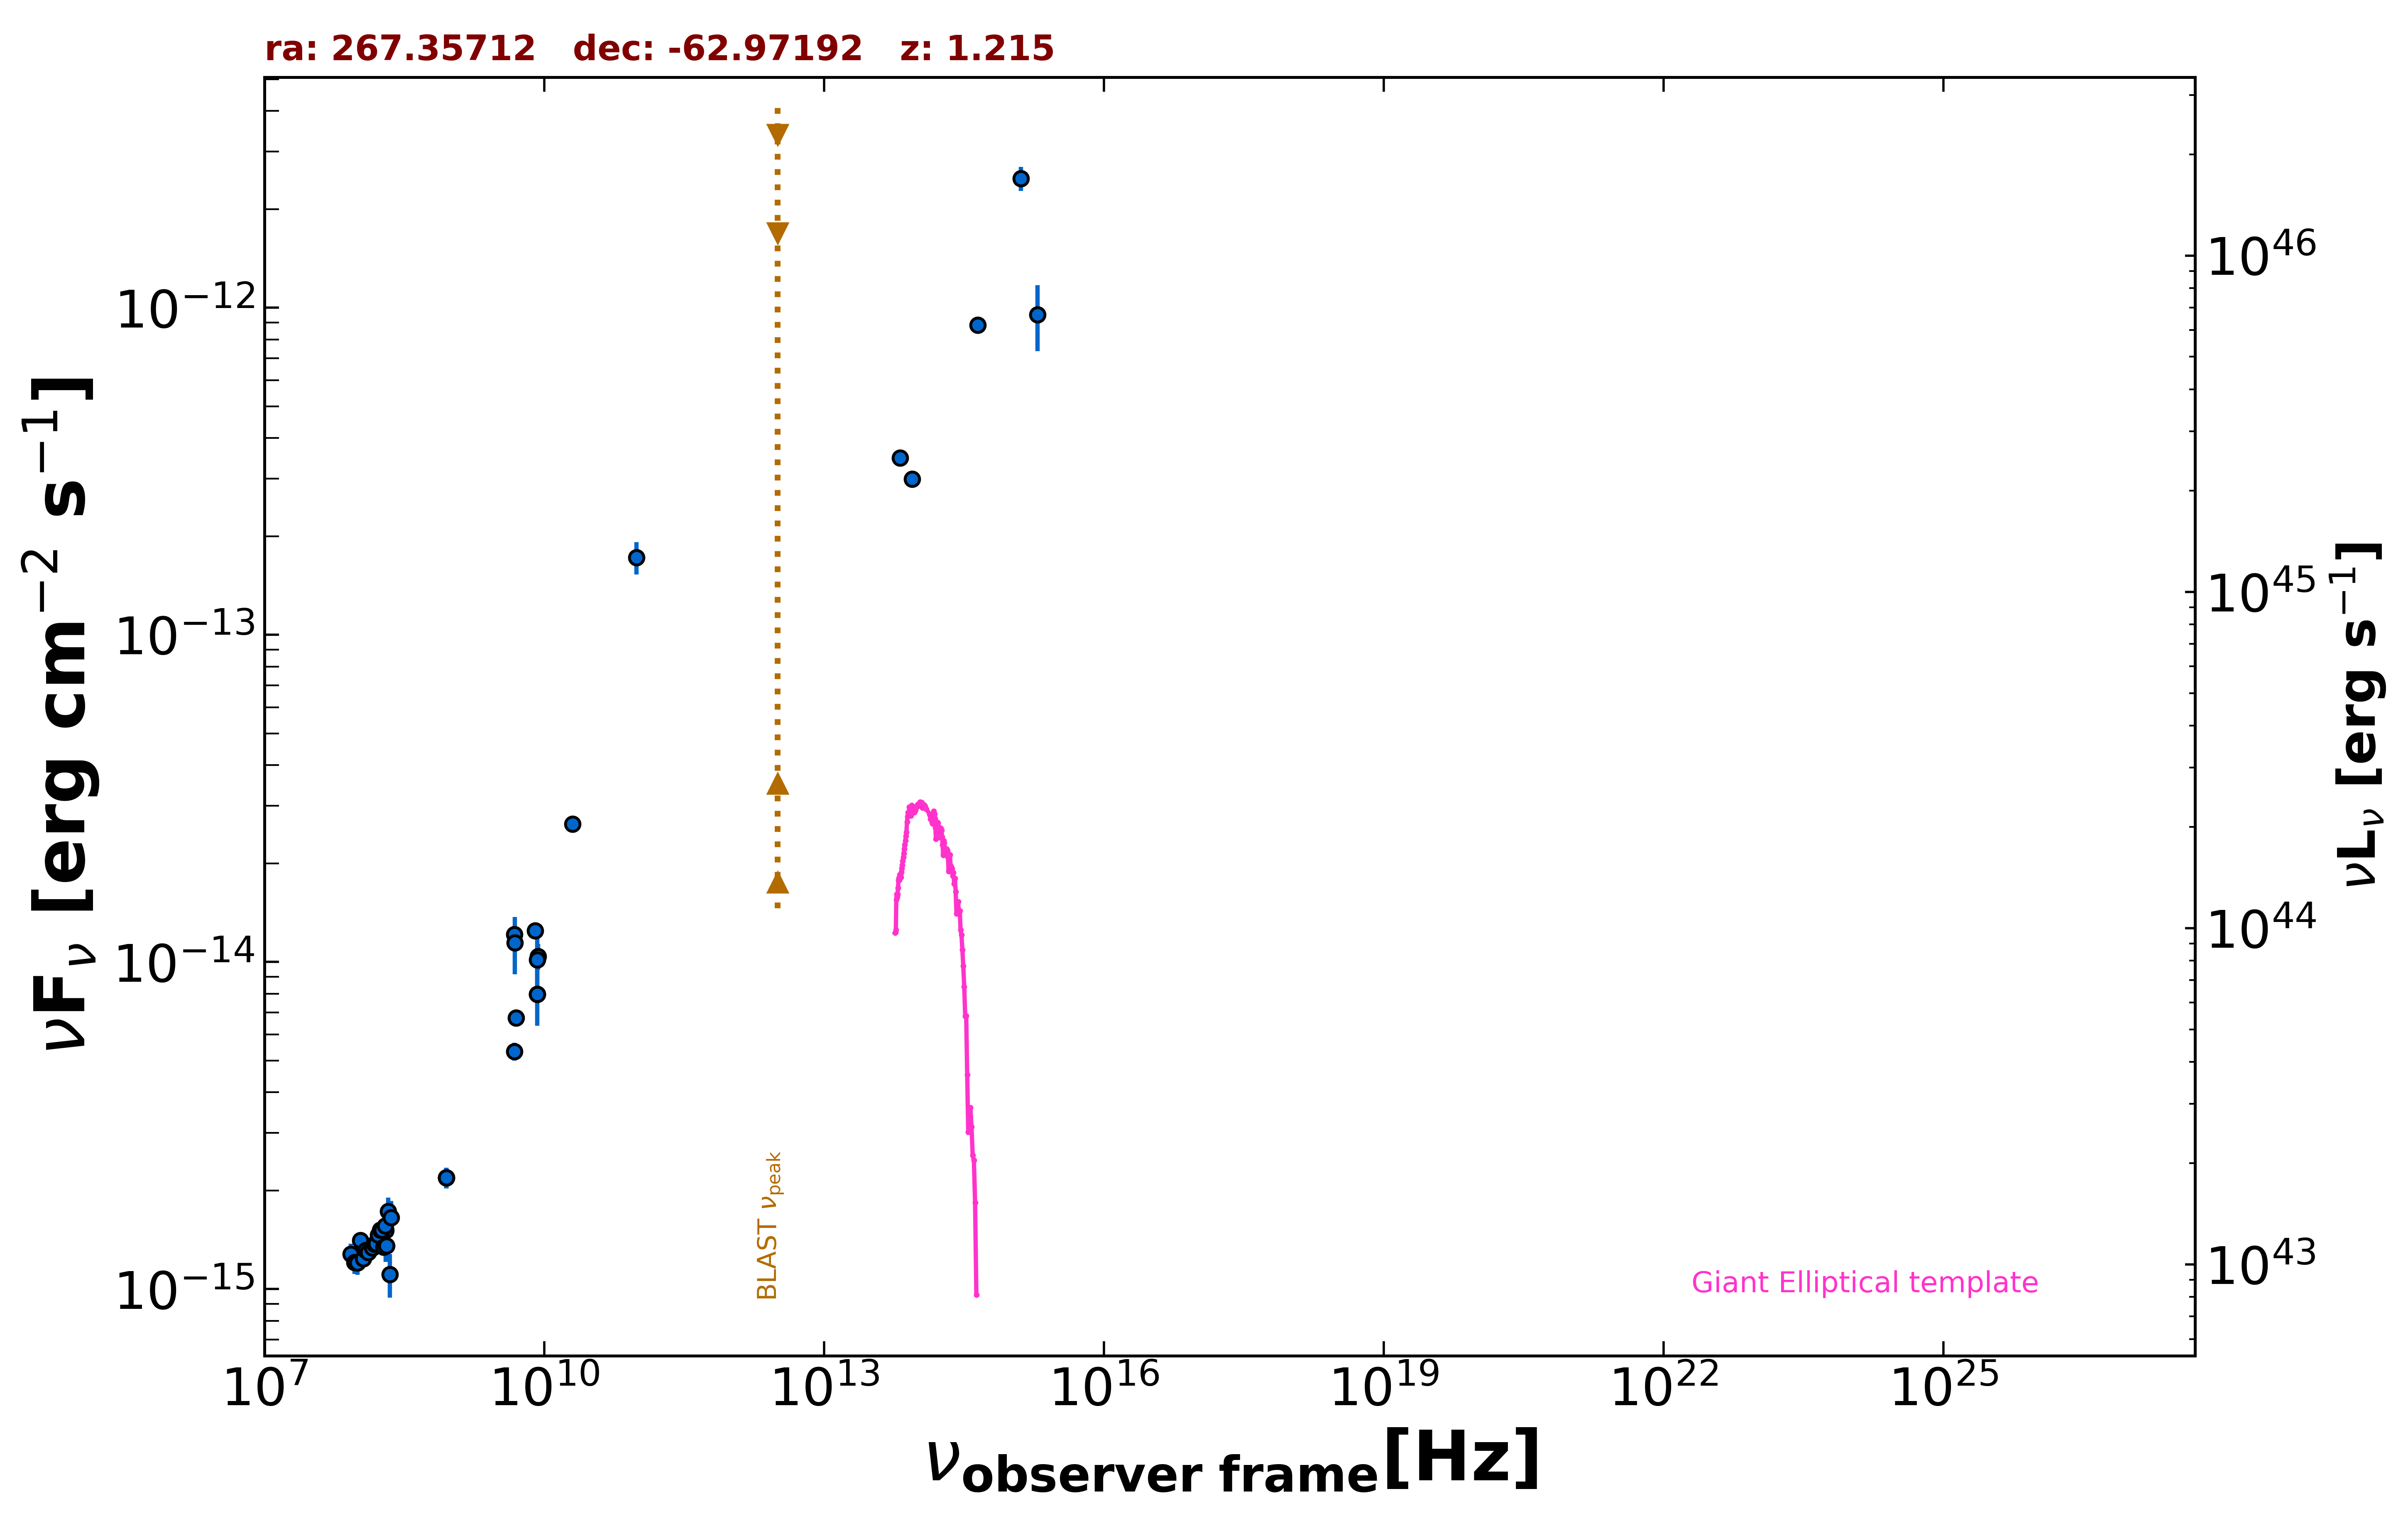

The table this chart was drawn from, first rows:
freq., flux, err_flux, MJD_start, MJD_end, flag, catalog, reference
8.870e+08, 2.191e-15, 1.580e-16, 55000, 55000, , RACS, Hale et al. 2021  PASA  38  e058
8.870e+08, 2.191e-15, 1.580e-16, 55000, 55000, , RACS, Hale et al. 2021  PASA  38  e058
8.870e+08, 2.191e-15, 1.580e-16, 55000, 55000, , RACS, Hale et al. 2021  PASA  38  e058
5.000e+09, 6.750e-15, 4.000e-16, 55000, 55000, , AT20G, Murphy et al. 2010  MNRAS  402  2403
8.000e+09, 1.248e-14, 6.400e-16, 55000, 55000, , AT20G, Murphy et al. 2010  MNRAS  402  2403
2.000e+10, 2.640e-14, 1.400e-15, 55000, 55000, , AT20G, Murphy et al. 2010  MNRAS  402  2403
4.800e+09, 5.328e-15, 3.360e-16, 55000, 55000, , ATPMN, McConnell et al. 2012  MNRAS  422  1527
8.600e+09, 1.041e-14, 9.450e-16, 55000, 55000, , ATPMN, McConnell et al. 2012  MNRAS  422  1527
8.400e+09, 7.972e-15, 0.000e+00, 55000, 55000, , CRATES, Healey et al. 2007  ApJS  171  61
4.800e+09, 1.214e-14, 7.200e-16, 55000, 55000, , PMN, Griffith et al. 1993-1996  VizieR  VIII/…
9.744e+10, 1.725e-13, 1.950e-14, 56902, 56902, , ALMA, Bonato et al. 2019  MNRAS  485  1188
8.817e+13, 2.996e-13, 2.750e-15, 55000, 55000, , UNWISE, Schlafly et al. 2019  ApJS  240  30
6.517e+13, 3.474e-13, 3.900e-15, 55000, 55000, , UNWISE, Schlafly et al. 2019  ApJS  240  30
4.455e+14, 8.848e-13, 0.000e+00, 55000, 55000, , GAIA, The Gaia Collaboration 2016  A&A  595  A…
1.948e+15, 9.538e-13, 2.177e-13, 55000, 55000, , GALEX, Morrissey et al. 2007  ApJS  173  682
1.295e+15, 2.484e-12, 2.100e-13, 55000, 55000, , GALEX, Morrissey et al. 2007  ApJS  173  682
2.000e+08, 1.510e-15, 3.000e-16, 55000, 55000, , SPECFINDV3, Stein et al.  2021  A&A  655  A17
8.400e+09, 1.016e-14, 2.016e-15, 55000, 55000, , SPECFINDV3, Stein et al.  2021  A&A  655  A17
8.400e+09, 7.972e-15, 1.596e-15, 55000, 55000, , SPECFINDV3, Stein et al.  2021  A&A  655  A17
4.850e+09, 1.145e-14, 2.282e-15, 55000, 55000, , SPECFINDV3, Stein et al.  2021  A&A  655  A17
8.400e+07, 1.278e-15, 1.005e-16, 55000, 55000, , GLEAMV2, Hurley-Walker N. et al.  2017  MNRAS  46…
9.200e+07, 1.208e-15, 9.550e-17, 55000, 55000, , GLEAMV2, Hurley-Walker N. et al.  2017  MNRAS  46…
9.900e+07, 1.204e-15, 9.700e-17, 55000, 55000, , GLEAMV2, Hurley-Walker N. et al.  2017  MNRAS  46…
1.070e+08, 1.411e-15, 8.000e-17, 55000, 55000, , GLEAMV2, Hurley-Walker N. et al.  2017  MNRAS  46…
1.150e+08, 1.240e-15, 7.150e-17, 55000, 55000, , GLEAMV2, Hurley-Walker N. et al.  2017  MNRAS  46…
1.220e+08, 1.314e-15, 6.250e-17, 55000, 55000, , GLEAMV2, Hurley-Walker N. et al.  2017  MNRAS  46…
1.300e+08, 1.296e-15, 6.500e-17, 55000, 55000, , GLEAMV2, Hurley-Walker N. et al.  2017  MNRAS  46…
1.430e+08, 1.339e-15, 5.550e-17, 55000, 55000, , GLEAMV2, Hurley-Walker N. et al.  2017  MNRAS  46…
1.510e+08, 1.372e-15, 5.250e-17, 55000, 55000, , GLEAMV2, Hurley-Walker N. et al.  2017  MNRAS  46…
1.580e+08, 1.377e-15, 5.350e-17, 55000, 55000, , GLEAMV2, Hurley-Walker N. et al.  2017  MNRAS  46…
1.660e+08, 1.464e-15, 5.400e-17, 55000, 55000, , GLEAMV2, Hurley-Walker N. et al.  2017  MNRAS  46…
1.740e+08, 1.515e-15, 6.800e-17, 55000, 55000, , GLEAMV2, Hurley-Walker N. et al.  2017  MNRAS  46…
1.810e+08, 1.518e-15, 6.800e-17, 55000, 55000, , GLEAMV2, Hurley-Walker N. et al.  2017  MNRAS  46…
1.890e+08, 1.346e-15, 7.950e-17, 55000, 55000, , GLEAMV2, Hurley-Walker N. et al.  2017  MNRAS  46…
1.970e+08, 1.561e-15, 9.250e-17, 55000, 55000, , GLEAMV2, Hurley-Walker N. et al.  2017  MNRAS  46…
2.040e+08, 1.357e-15, 1.395e-16, 55000, 55000, , GLEAMV2, Hurley-Walker N. et al.  2017  MNRAS  46…
2.120e+08, 1.731e-15, 1.710e-16, 55000, 55000, , GLEAMV2, Hurley-Walker N. et al.  2017  MNRAS  46…
2.200e+08, 1.110e-15, 1.681e-16, 55000, 55000, , GLEAMV2, Hurley-Walker N. et al.  2017  MNRAS  46…
2.270e+08, 1.654e-15, 2.040e-16, 55000, 55000, , GLEAMV2, Hurley-Walker N. et al.  2017  MNRAS  46…
